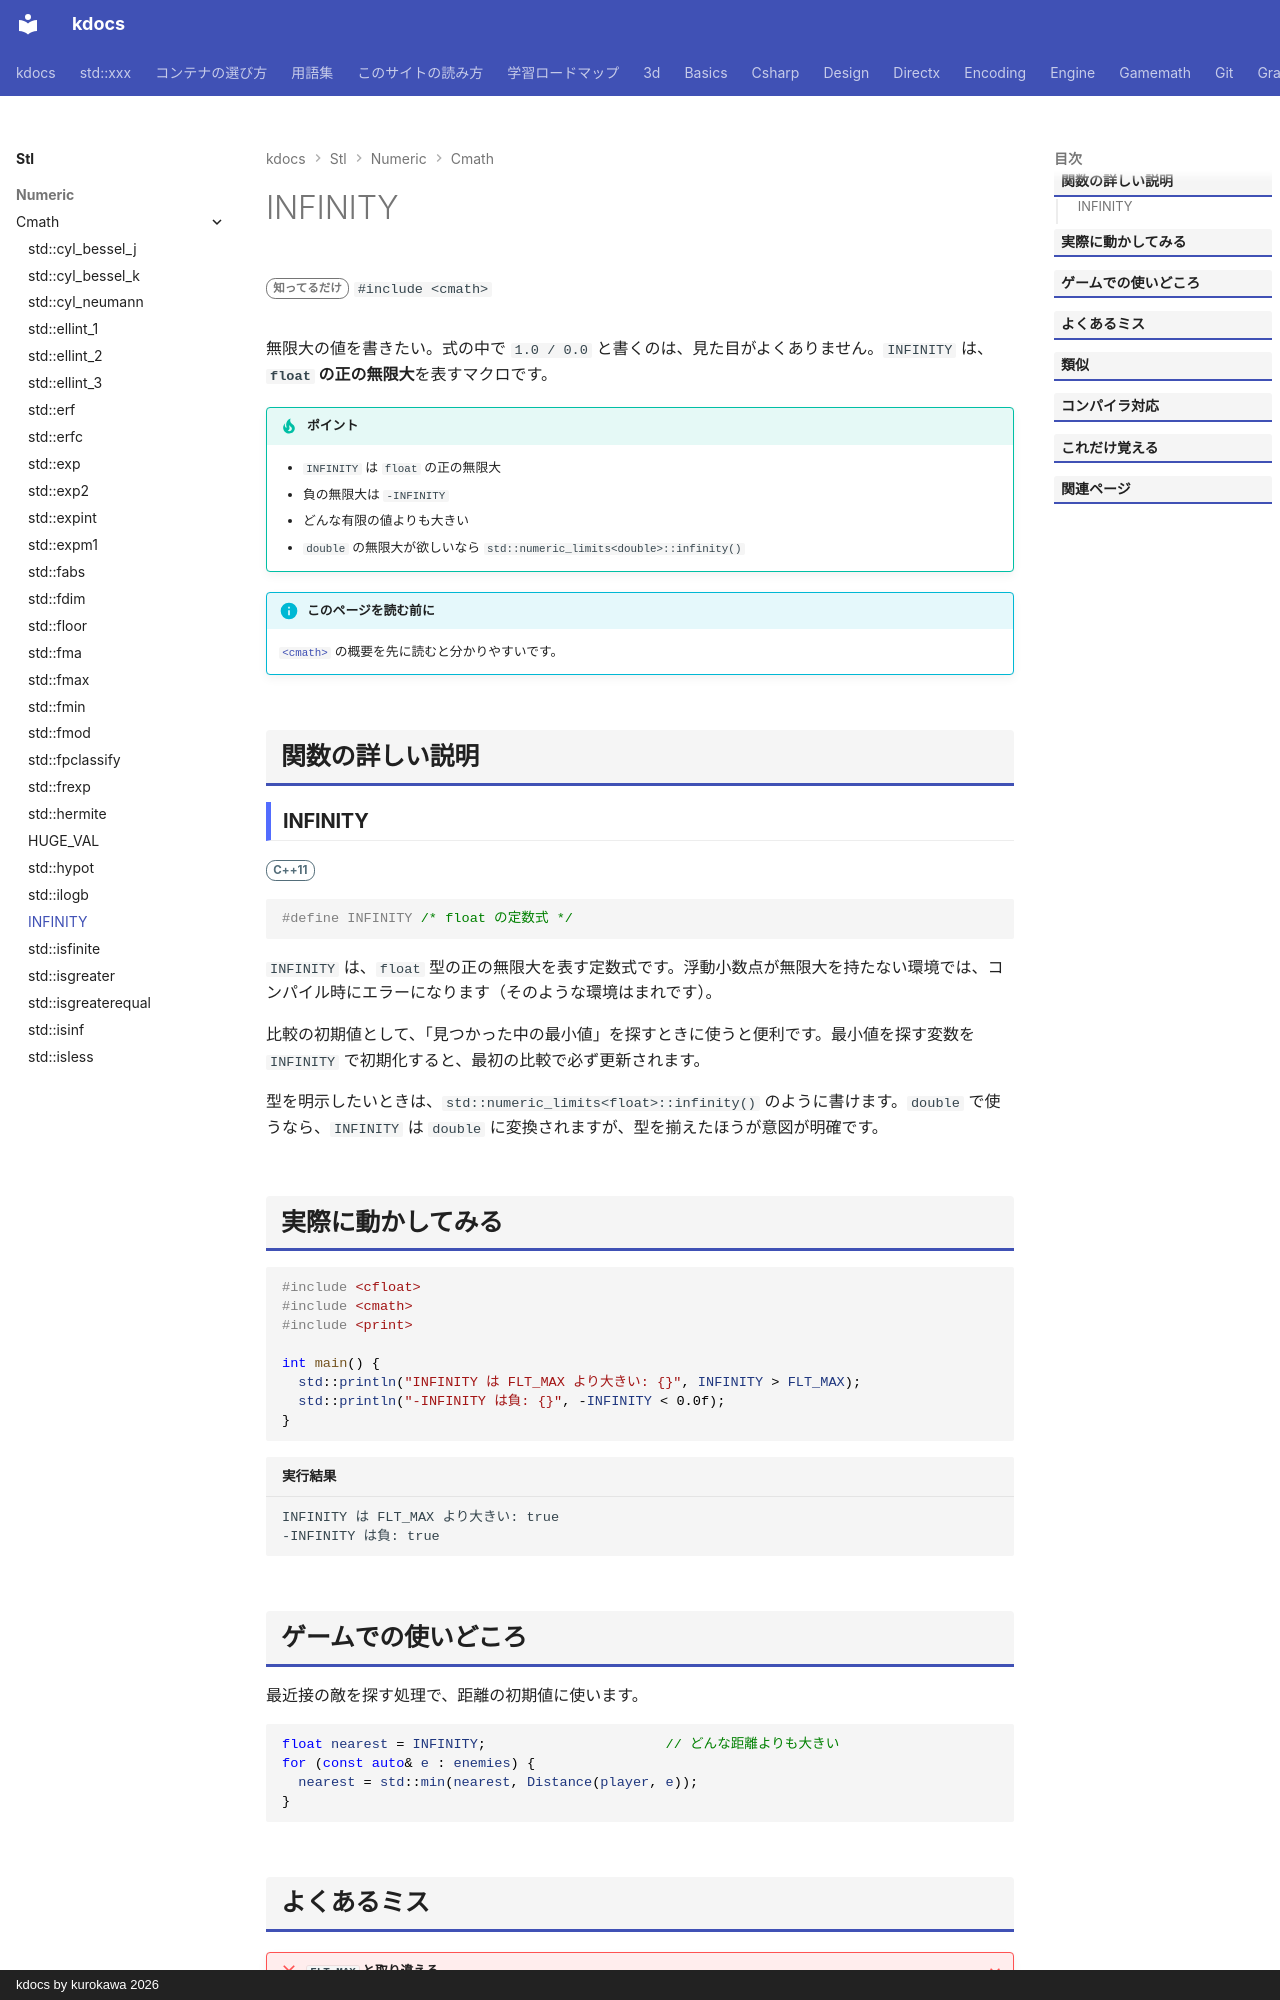

repository: qwzxdf/kdocs · page: stl/numeric/cmath/infinity/index.html · generator: mkdocs · copyright: kdocs by kurokawa 2026

---
title: INFINITY
summary: "float の無限大を表すマクロ。"
order: 900
group: 数学関数（<cmath>）
tags:
  - 数値
---

# INFINITY

<div class="page-badges" markdown>
<span class="rank rank-rare">知ってるだけ</span>
`#include <cmath>`
</div>

無限大の値を書きたい。式の中で `1.0 / 0.0` と書くのは、見た目がよくありません。`INFINITY` は、<strong>`float` の正の無限大</strong>を表すマクロです。

!!! tip "ポイント"
    - `INFINITY` は `float` の正の無限大
    - 負の無限大は `-INFINITY`
    - どんな有限の値よりも大きい
    - `double` の無限大が欲しいなら `std::numeric_limits<double>::infinity()`

!!! info "このページを読む前に"
    [`<cmath>`](../cmath.md) の概要を先に読むと分かりやすいです。

## 関数の詳しい説明

### INFINITY {#infinity}

<span class="ver ver-11">C++11</span>

```cpp
#define INFINITY /* float の定数式 */
```

`INFINITY` は、`float` 型の正の無限大を表す定数式です。浮動小数点が無限大を持たない環境では、コンパイル時にエラーになります（そのような環境はまれです）。

比較の初期値として、「見つかった中の最小値」を探すときに使うと便利です。最小値を探す変数を `INFINITY` で初期化すると、最初の比較で必ず更新されます。

型を明示したいときは、`std::numeric_limits<float>::infinity()` のように書けます。`double` で使うなら、`INFINITY` は `double` に変換されますが、型を揃えたほうが意図が明確です。

## 実際に動かしてみる

```cpp
#include <cfloat>
#include <cmath>
#include <print>

int main() {
  std::println("INFINITY は FLT_MAX より大きい: {}", INFINITY > FLT_MAX);
  std::println("-INFINITY は負: {}", -INFINITY < 0.0f);
}
```

```text title="実行結果"
INFINITY は FLT_MAX より大きい: true
-INFINITY は負: true
```
